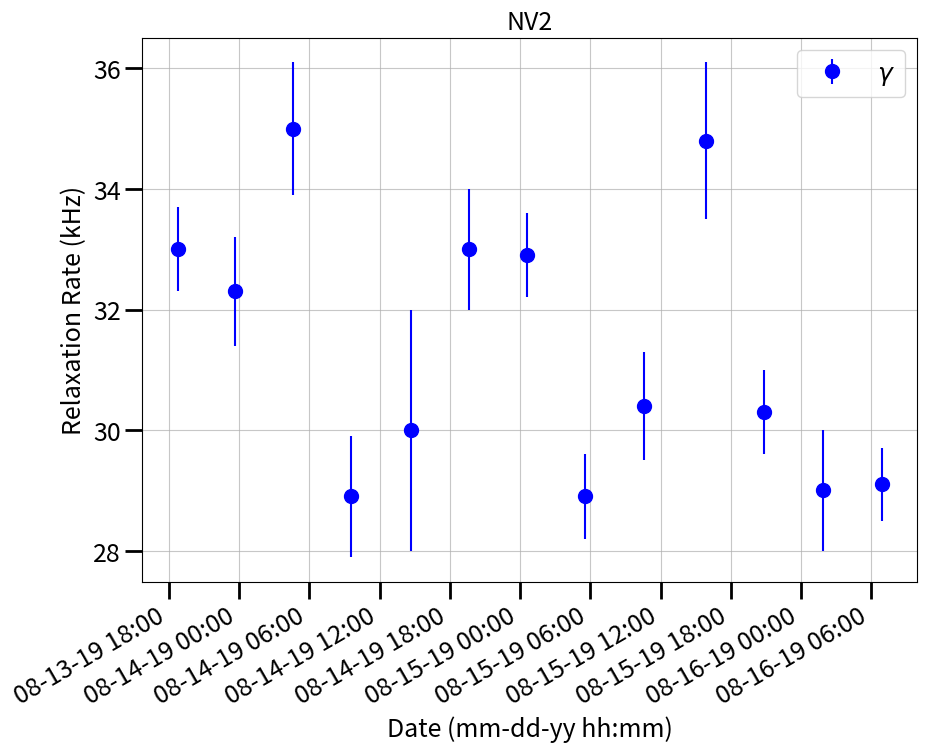

This chart was generated by the following Python code:
# -*- coding: utf-8 -*-
"""
Created on Wed Aug 14 10:06:12 2019

This file plots the data we've taken on NV2_2019_04_30 at the same splitting. 

Main will plot a data point corresponding to the time that the experiment 
finished.

Tmp is an experimnetal plotting, trying to plot the range of the experiment with
error bars.

[redacted]
"""
import matplotlib.pyplot as plt
import matplotlib.dates as mdates
import datetime
import numpy

 #%%
   
def main():
    nv2_rates = [33.0, 32.3, 35.0, 28.9, 30, 33, 32.9, 28.9, 30.4, 34.8, 30.3,
                                         29, 29.1]
    nv2_error = [0.7, 0.9, 1.1, 1.0, 2, 1, 0.7, 0.7, 0.9, 1.3, 0.7, 1, 0.6]
    # The time of the end of the experiment
    list_of_datetimes = [datetime.datetime(2019,8,13,18,44,32),
                         datetime.datetime(2019,8,13,23,39,48),
                         datetime.datetime(2019,8,14,4,35,43),
                         datetime.datetime(2019,8,14,9,31,10),
                         datetime.datetime(2019,8,14,14,43,33),
                         datetime.datetime(2019,8,14,19,38,53),
                         datetime.datetime(2019,8,15,0,34,47),
                         datetime.datetime(2019,8,15,5,34,56),
                         datetime.datetime(2019,8,15,10,35,42),
                         datetime.datetime(2019,8,15,15,50,32),
                         datetime.datetime(2019,8,15,20,51,51),
                         datetime.datetime(2019,8,16,1,53,13),
                         datetime.datetime(2019,8,16,6,54,48)
                         ]
    
    time = mdates.date2num(list_of_datetimes)
#    time = ['13-08-2019 18:44']
    
    fig, ax = plt.subplots(1, 1, figsize=(10, 8))
    fig.autofmt_xdate()
    ax.xaxis_date()
    ax.errorbar(time, nv2_rates, yerr = nv2_error, 
                label = r'$\gamma$', fmt='o', markersize = 10,color='blue')
    
    ax.tick_params(which = 'both', length=6, width=2, colors='k',
                    grid_alpha=0.7, labelsize = 18)
    
    ax.tick_params(which = 'major', length=12, width=2)
    
    ax.grid()
    
    xfmt = mdates.DateFormatter('%m-%d-%y %H:%M')
    ax.xaxis.set_major_formatter(xfmt)

    plt.xlabel('Date (mm-dd-yy hh:mm)', fontsize=18)
    plt.ylabel('Relaxation Rate (kHz)', fontsize=18)
    plt.title(r'NV2', fontsize=18)
    ax.legend(fontsize=18)
   # %% 
def tmp():
    nv2_rates = [33.0, 32.3, 35.0, 28.9, 30, 33, 32.9, 28.9, 30.4, 34.8, 30.3,
                                         29, 29.1]
    nv2_error = [0.7, 0.9, 1.1, 1.0, 2, 1, 0.7, 0.7, 0.9, 1.3, 0.7, 1, 0.6]
    
    #Taken when the auto_pESR_and_rabi file saves (the timestamp)
    start_datetimes = [datetime.datetime(2019,8,13,14,13,52),
                       datetime.datetime(2019,8,13,19,8,32),
                       datetime.datetime(2019,8,14,0,4,19),
                       datetime.datetime(2019,8,14,4,59,48),
                       datetime.datetime(2019,8,14,10,12,28),
                       datetime.datetime(2019,8,14,15,7,55),
                       datetime.datetime(2019,8,14,20,3,21),
                       datetime.datetime(2019,8,15,0,59,7),
                       datetime.datetime(2019,8,15,6,0,1),
                       datetime.datetime(2019,8,15,11,14,42),
                       datetime.datetime(2019,8,15,16,15,58),
                       datetime.datetime(2019,8,15,21,17,3),
                       datetime.datetime(2019,8,16,2,18,37)]
    
    # Taken when the experiment ends (last t1 timestamp)
    end_datetimes = [datetime.datetime(2019,8,13,18,44,32),
                         datetime.datetime(2019,8,13,23,39,48),
                         datetime.datetime(2019,8,14,4,35,43),
                         datetime.datetime(2019,8,14,9,31,10),
                         datetime.datetime(2019,8,14,14,43,33),
                         datetime.datetime(2019,8,14,19,38,53),
                         datetime.datetime(2019,8,15,0,34,47),
                         datetime.datetime(2019,8,15,5,34,56),
                         datetime.datetime(2019,8,15,10,35,42),
                         datetime.datetime(2019,8,15,15,50,32),
                         datetime.datetime(2019,8,15,20,51,51),
                         datetime.datetime(2019,8,16,1,53,13),
                         datetime.datetime(2019,8,16,6,54,48)]
    
    # convert the datetimes ito python time
    start_time = mdates.date2num(start_datetimes).tolist()
    end_time = mdates.date2num(end_datetimes).tolist()
    
    # create the figure
    fig, ax = plt.subplots(1, 1, figsize=(10, 8))
    fig.autofmt_xdate()
    ax.xaxis_date()
    
    # for each data "line", plot the hline and error 
    for i in range(len(nv2_rates)):
        ax.hlines(nv2_rates[i], start_time[i], end_time[i], linewidth=5, colors = 'blue')
        time_space = numpy.linspace(start_time[i], end_time[i], 1000)
        ax.fill_between(time_space, nv2_rates[i] + nv2_error[i],  
                        nv2_rates[i] - nv2_error[i],
                        color='blue', alpha=0.2)
    
    ax.tick_params(which = 'both', length=6, width=2, colors='k',
                    grid_alpha=0.7, labelsize = 18)
    
    ax.tick_params(which = 'major', length=12, width=2)
    
    ax.grid()
    
    xfmt = mdates.DateFormatter('%m-%d-%y %H:%M')
    ax.xaxis.set_major_formatter(xfmt)

    plt.xlabel('Date (mm-dd-yy hh:mm)', fontsize=18)
    plt.ylabel('Relaxation Rate (kHz)', fontsize=18)
    plt.title(r'NV2, $\gamma$ rate', fontsize=18)
#    ax.legend(fontsize=18)
    
#%%
if __name__ == "__main__":
    
    main()
#    tmp()